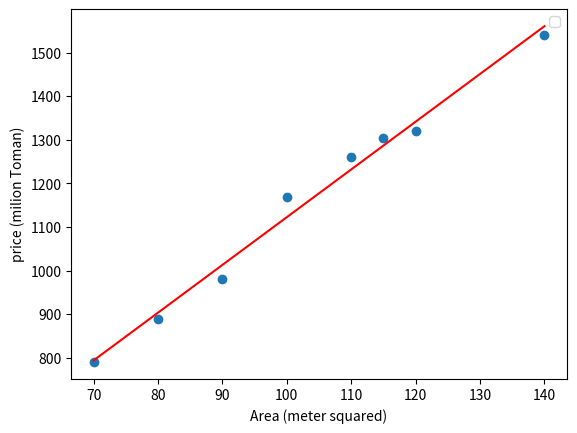

The matplotlib source for this figure:
"""
Problem definition:
house Area: A=[70, 80, 90, 100, 110, 115, 120, 140] meter
house Price: Y=[770, 880, 990, 1100, 1220, 1265, 1320, 1540] Milion Toman

Derive the linear regression formula and solve it.
Hint:
Y(hat) = AW+b
what is the problem objective? Minimize the mean squared error
take MSE derivative w.r.t W and b and solve to find W and b
"""

import numpy as np
import pandas as pd
import matplotlib.pyplot as plt

data = np.array([[70, 80, 90, 100, 110, 115, 120, 140], [790, 890, 980, 1170, 1260, 1305, 1320, 1540]], dtype=float)
data = pd.DataFrame(data=data.T, columns=['area', 'price'])

area_avg = np.mean(data['area'])
price_avg = np.mean(data['price'])

area_minus_avg = data['area'] - area_avg

W = np.dot(data['price'], area_minus_avg) / np.dot(area_minus_avg, area_minus_avg)
b = price_avg - W * area_avg

y_pred = data['area'] * W + b
plt.scatter(x=data['area'], y=data['price'])
plt.plot(data['area'], y_pred, color='red')
plt.xlabel("Area (meter squared)")
plt.ylabel("price (milion Toman)")
plt.legend()
plt.show()
